Run: headless pygame with SDL's dummy video driver; simulated clock (each Clock.tick advances the game by its frame time, no real sleeping); random seed 0; keys injected as events and as key.get_pressed() state; no mouse input.
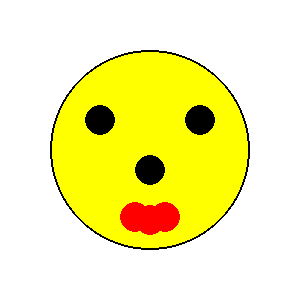
Frame 1 of 4 · flips 1–60 · no input
Frame 2 of 4 · flips 61–180 · tapped SPACE, RETURN · held RIGHT (→), D · screen unchanged from frame 1, image omitted
Frame 3 of 4 · flips 181–300 · held DOWN (↓), S · screen unchanged from frame 2, image omitted
Frame 4 of 4 · flips 301–420 · held LEFT (←), A, UP (↑), W · screen unchanged from frame 3, image omitted

The pygame program that drew these frames:

import pygame as pg
pg.init()
pg.display.set_caption ("cica glisa")
(sirina, visina)=(300, 300)
prozor=pg.display.set_mode ((sirina, visina))
prozor.fill(pg.Color("white"))

def uokvireni_krug(prozor, boja, centar, poluprecnik):
  pg.draw.circle (prozor, boja, centar, poluprecnik)
  pg.draw.circle (prozor, pg.Color("black"), centar, poluprecnik, 2)
#glava
uokvireni_krug (prozor, pg.Color("yellow"), (150,150),100)
#levo oko
uokvireni_krug (prozor, pg.Color("black"), (100,120),15)
#desno oko
uokvireni_krug (prozor, pg.Color("black"), (200,120),15)
#nos
uokvireni_krug (prozor, pg.Color("black"), (150,170),15)
#usta
pg.draw.circle  (prozor, pg.Color("red"), (135,217),15)
pg.draw.circle  (prozor, pg.Color("red"), (165,217),15)
pg.draw.circle  (prozor, pg.Color("red"), (150,220),15)
pg.display.update()
while pg.event.wait().type!=pg.QUIT:
  pass
pg.quit ()
